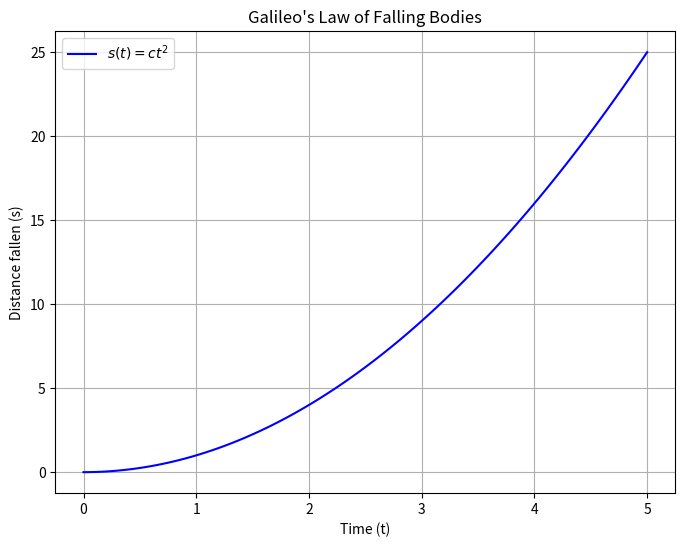

The matplotlib source for this figure:
import numpy as np
from matplotlib import pyplot as plt

def falling_body(t, c=1):
    return c * t**2

t_values = np.linspace(0, 5, 100)
s_values = falling_body(t_values, c=1)

plt.figure(figsize=(8, 6))
plt.plot(t_values, s_values, label=r'$s(t) = c t^2$', color='b')
plt.xlabel('Time (t)')
plt.ylabel('Distance fallen (s)')
plt.title("Galileo's Law of Falling Bodies")
plt.legend()
plt.grid()

plt.show()